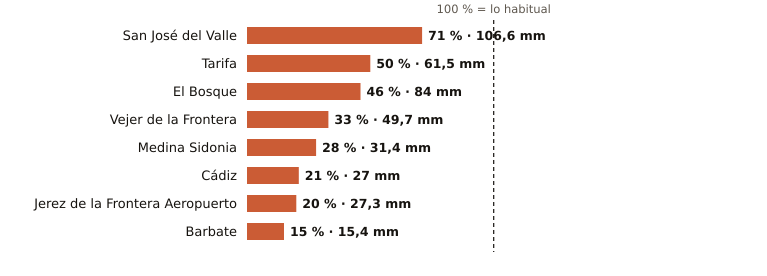

The table this chart was drawn from, first rows:
estacion, provincia, indicativo, mm_otono, referencia_mm, pct, periodo_referencia, hasta, hora
San José del Valle, Cádiz, 5950X, 106.6, 151.2, 71, 2008-2025, 2026-11-10, 21
Tarifa, Cádiz, 6001, 61.5, 124.0, 50, 1991-2020, 2026-11-10, 21
El Bosque, Cádiz, 5941X, 84.0, 184.5, 46, 2008-2025, 2026-11-10, 20
Vejer de la Frontera, Cádiz, 5995B, 49.7, 151.3, 33, 1991-2020, 2026-11-10, 21
Medina Sidonia, Cádiz, 5983X, 31.4, 110.3, 28, 2006-2025, 2026-11-10, 20
Cádiz, Cádiz, 5973, 27.0, 129.3, 21, 1991-2020, 2026-11-10, 21
Jerez de la Frontera Aeropuerto, Cádiz, 5960, 27.3, 138.6, 20, 1991-2020, 2026-11-10, 21
Barbate, Cádiz, 5996B, 15.4, 100.5, 15, 2010-2025, 2026-11-10, 20
